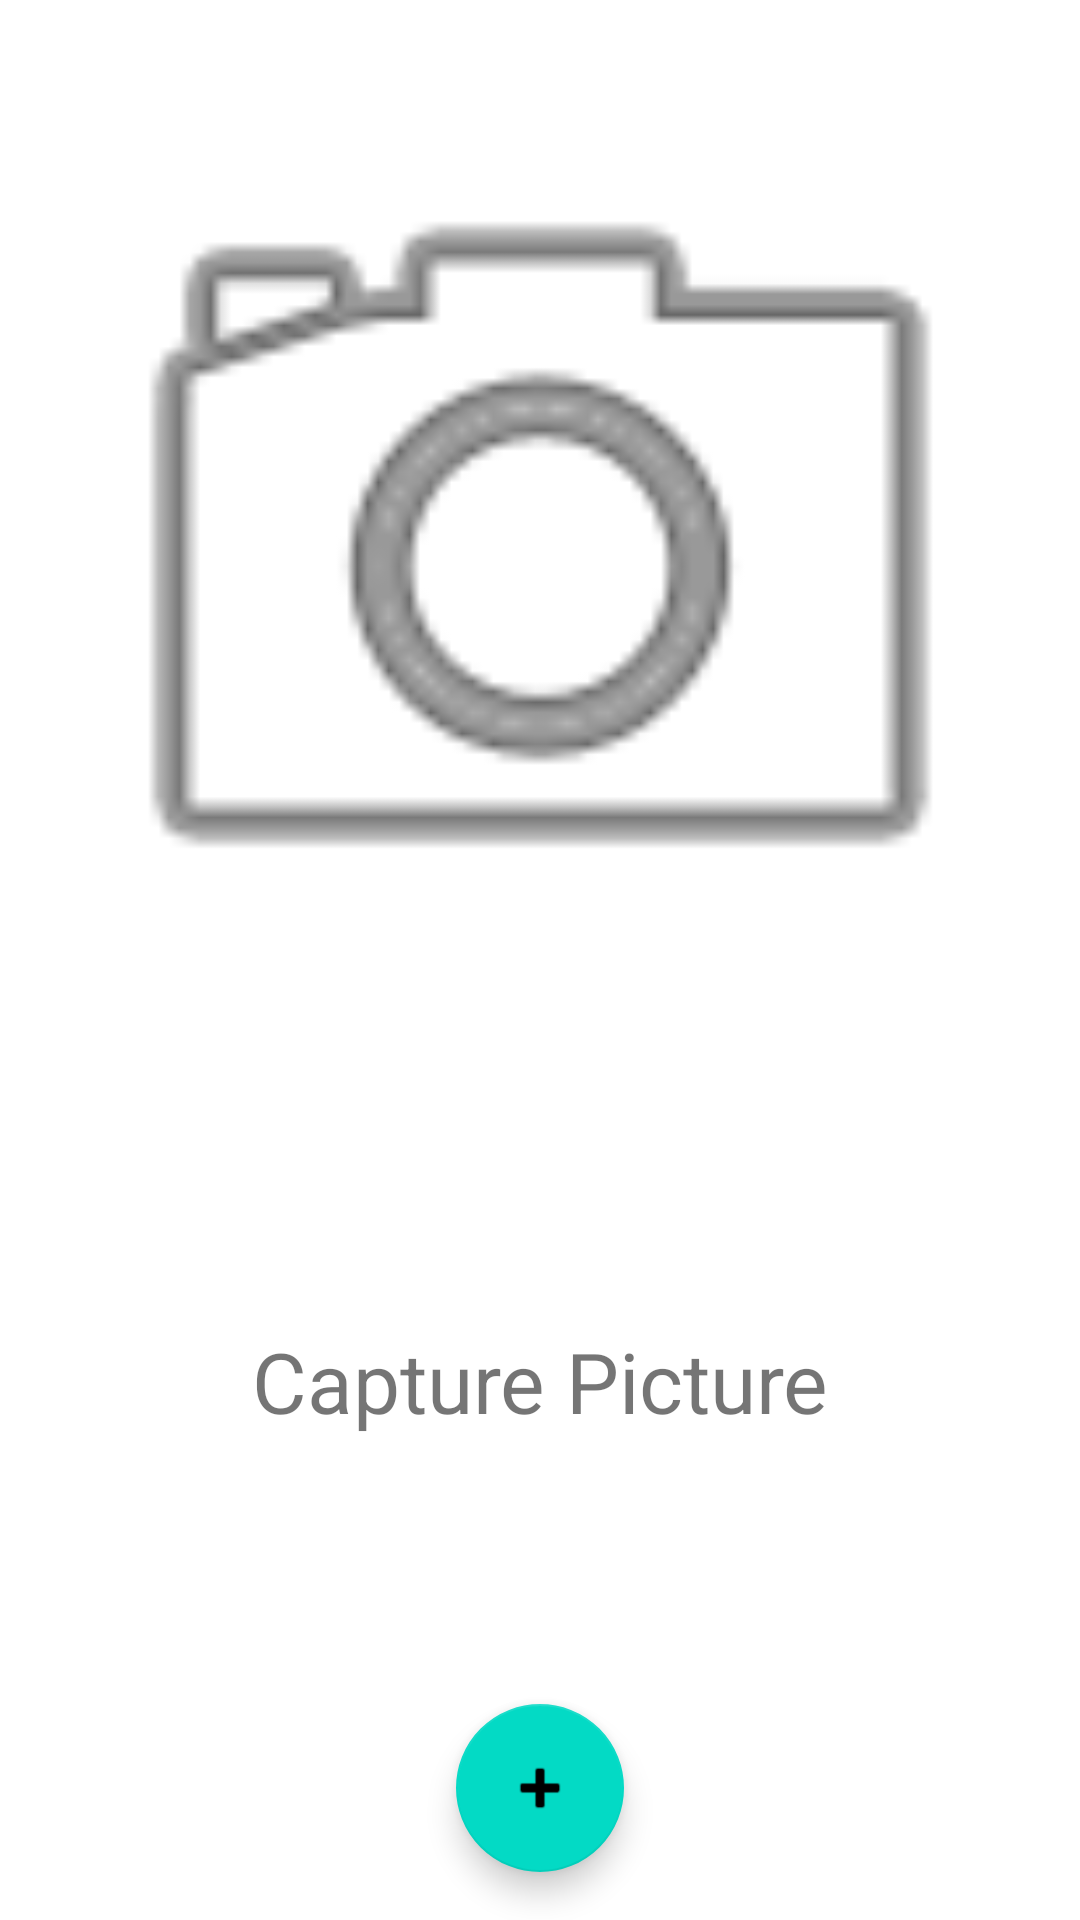

The Android layout XML behind this screen, and the referenced resources:
<!-- AndroidManifest.xml: application theme Theme.StuddyApp -->
<!-- res/layout/activity_create_picture.xml -->
<?xml version="1.0" encoding="utf-8"?>
<androidx.constraintlayout.widget.ConstraintLayout xmlns:android="http://schemas.android.com/apk/res/android"
    xmlns:app="http://schemas.android.com/apk/res-auto"
    xmlns:tools="http://schemas.android.com/tools"
    android:layout_width="match_parent"
    android:layout_height="match_parent"
    tools:context=".CreatePicture">

    <ImageView
        android:id="@+id/imageView"
        android:layout_width="335dp"
        android:layout_height="335dp"
        android:layout_marginTop="16dp"
        app:layout_constraintEnd_toEndOf="parent"
        app:layout_constraintStart_toStartOf="parent"
        app:layout_constraintTop_toTopOf="parent"
        app:srcCompat="@android:drawable/ic_menu_camera" />

    <com.google.android.material.floatingactionbutton.FloatingActionButton
        android:id="@+id/floatingActionButton2"
        android:layout_width="wrap_content"
        android:layout_height="wrap_content"
        android:layout_marginBottom="16dp"
        android:clickable="true"
        app:layout_constraintBottom_toBottomOf="parent"
        app:layout_constraintEnd_toEndOf="parent"
        app:layout_constraintStart_toStartOf="parent"
        app:srcCompat="@android:drawable/ic_input_add" />

    <TextView
        android:id="@+id/textView"
        android:layout_width="wrap_content"
        android:layout_height="wrap_content"
        android:text="Capture Picture"
        android:textAlignment="center"
        android:textSize="28sp"
        app:layout_constraintBottom_toTopOf="@+id/floatingActionButton2"
        app:layout_constraintEnd_toEndOf="parent"
        app:layout_constraintStart_toStartOf="parent"
        app:layout_constraintTop_toBottomOf="@+id/imageView"
        app:layout_constraintVertical_bias="0.504" />

</androidx.constraintlayout.widget.ConstraintLayout>
<!-- resources referenced by this layout -->
<resources>
  <style name="Theme.StuddyApp" parent="Theme.MaterialComponents.DayNight.DarkActionBar">
          
          <item name="colorPrimary">@color/purple_500</item>
          <item name="colorPrimaryVariant">@color/purple_700</item>
          <item name="colorOnPrimary">@color/white</item>
          
          <item name="colorSecondary">@color/teal_200</item>
          <item name="colorSecondaryVariant">@color/teal_700</item>
          <item name="colorOnSecondary">@color/black</item>
          
          <item name="android:statusBarColor" tools:targetApi="l">?attr/colorPrimaryVariant</item>
          
      </style>
  <!-- not gathered from this repository: default colours our renderer supplied (Android Studio template values) -->
  <color name="purple_500">#FF6200EE</color>
  <color name="purple_700">#FF3700B3</color>
  <color name="teal_200">#FF03DAC5</color>
  <color name="teal_700">#FF018786</color>
  <color name="black">#FF000000</color>
  <color name="white">#FFFFFFFF</color>
</resources>
